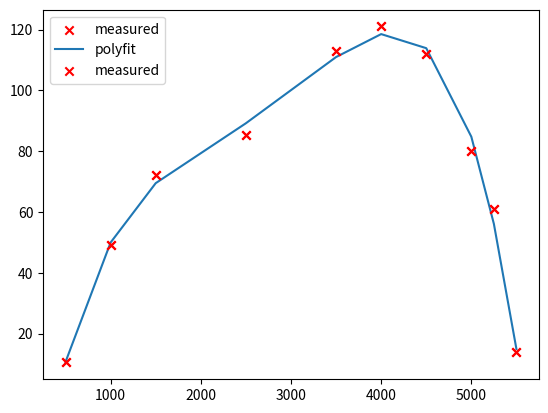

The matplotlib source for this figure:
import numpy as np
import matplotlib.pyplot as plt
from matplotlib import cm

# Wertebereich definieren:
x = np.array([500, 1000, 1500, 2500, 3500, 4000, 4500, 5000, 5250, 5500], dtype=np.float64)
y = np.array([10.5, 49.2, 72.1, 85.4, 113, 121, 112, 80.2, 61.1, 13.8], dtype=np.float64)

plt.grid()

plt.scatter(x, y, marker='x', color='r', zorder=1, label='measured')
plt.legend()
plt.show()
# 3 oder höher Grad

coeff = np.polyfit(x, y, 4)


plt.figure(1)
plt.grid()
plt.plot(x, np.polyval(coeff, x), zorder=0, label='polyfit')
plt.scatter(x, y, marker='x', color='r', zorder=1, label='measured')
plt.legend()
plt.show()